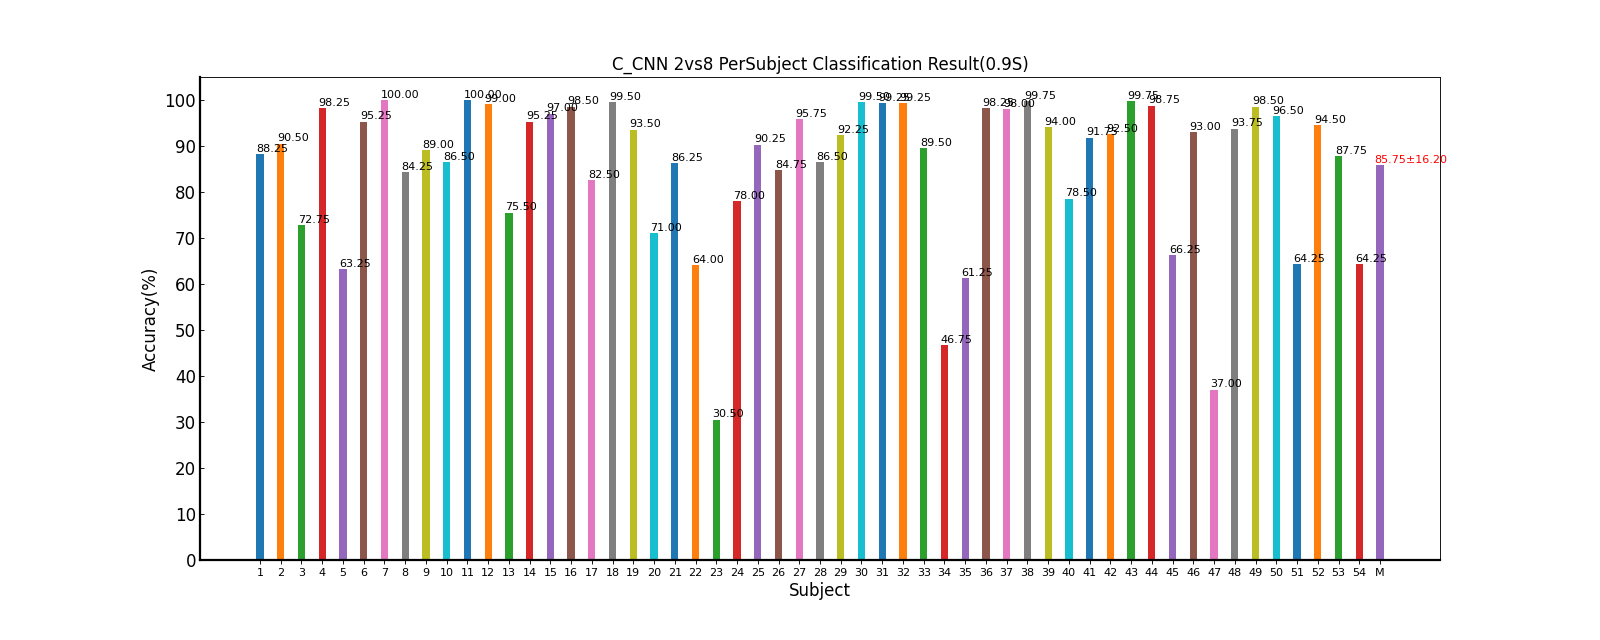

The data file committed next to this chart (first rows):
Fold1, Fold2, Fold3, Fold4, Fold5, Mean±Std, ITR(bits/min)
87.5, 86.25, 87.5, 91.25, 88.75, 88.25±1.90, 55.44±3.73
87.5, 88.75, 86.25, 92.5, 97.5, 90.50±4.56, 60.56±10.22
70.0, 78.75, 65.0, 77.5, 72.5, 72.75±5.62, 31.38±7.15
100.0, 98.75, 96.25, 98.75, 97.5, 98.25±1.43, 79.44±4.68
65.0, 66.25, 58.75, 65.0, 61.25, 63.25±3.14, 20.20±3.12
97.5, 97.5, 96.25, 92.5, 92.5, 95.25±2.56, 71.03±6.44
100.0, 100.0, 100.0, 100.0, 100.0, 100.00±0.00, 85.71±0.00
88.75, 85.0, 77.5, 87.5, 82.5, 84.25±4.47, 48.45±7.49
90.0, 93.75, 90.0, 86.25, 85.0, 89.00±3.47, 57.13±6.96
91.25, 85.0, 85.0, 92.5, 78.75, 86.50±5.55, 52.73±10.11
100.0, 100.0, 100.0, 100.0, 100.0, 100.00±0.00, 85.71±0.00
100.0, 98.75, 98.75, 98.75, 98.75, 99.00±0.56, 81.71±2.24
73.75, 85.0, 73.75, 71.25, 73.75, 75.50±5.42, 35.07±8.12
96.25, 96.25, 93.75, 95.0, 95.0, 95.25±1.05, 70.73±2.63
97.5, 98.75, 93.75, 95.0, 100.0, 97.00±2.59, 76.05±7.64
97.5, 100.0, 98.75, 100.0, 96.25, 98.50±1.63, 80.44±5.48
86.25, 77.5, 83.75, 85.0, 80.0, 82.50±3.64, 45.38±5.89
100.0, 100.0, 100.0, 98.75, 98.75, 99.50±0.68, 83.71±2.74
95.0, 96.25, 95.0, 92.5, 88.75, 93.50±2.98, 66.77±6.70
63.75, 75.0, 72.5, 72.5, 71.25, 71.00±4.28, 29.00±5.02
82.5, 86.25, 86.25, 88.75, 87.5, 86.25±2.34, 51.73±4.16
65.0, 72.5, 55.0, 70.0, 57.5, 64.00±7.62, 21.49±7.85
28.75, 32.5, 22.5, 37.5, 31.25, 30.50±5.49, 0.81±0.93
71.25, 82.5, 82.5, 75.0, 78.75, 78.00±4.89, 38.53±7.04
80.0, 97.5, 90.0, 95.0, 88.75, 90.25±6.75, 60.63±13.69
81.25, 82.5, 86.25, 86.25, 87.5, 84.75±2.71, 49.09±4.67
93.75, 96.25, 93.75, 96.25, 98.75, 95.75±2.09, 72.26±5.67
82.5, 88.75, 90.0, 83.75, 87.5, 86.50±3.24, 52.29±5.88
93.75, 90.0, 92.5, 93.75, 91.25, 92.25±1.63, 63.68±3.58
100.0, 100.0, 100.0, 100.0, 97.5, 99.50±1.12, 83.93±3.99
100.0, 100.0, 100.0, 97.5, 98.75, 99.25±1.12, 82.93±4.06
98.75, 98.75, 100.0, 98.75, 100.0, 99.25±0.68, 82.71±2.74
83.75, 93.75, 96.25, 87.5, 86.25, 89.50±5.27, 58.62±11.02
47.5, 36.25, 46.25, 62.5, 41.25, 46.75±9.87, 7.79±6.80
43.75, 73.75, 58.75, 61.25, 68.75, 61.25±11.46, 19.48±10.36
97.5, 100.0, 95.0, 98.75, 100.0, 98.25±2.09, 79.79±6.62
98.75, 96.25, 97.5, 98.75, 98.75, 98.00±1.12, 78.44±3.35
98.75, 100.0, 100.0, 100.0, 100.0, 99.75±0.56, 84.71±2.24
98.75, 97.5, 91.25, 95.0, 87.5, 94.00±4.63, 68.58±10.98
80.0, 82.5, 71.25, 81.25, 77.5, 78.50±4.45, 39.21±6.33
88.75, 92.5, 90.0, 93.75, 93.75, 91.75±2.27, 62.66±4.87
91.25, 93.75, 93.75, 93.75, 90.0, 92.50±1.77, 64.26±3.88
100.0, 100.0, 98.75, 100.0, 100.0, 99.75±0.56, 84.71±2.24
98.75, 98.75, 100.0, 98.75, 97.5, 98.75±0.88, 80.93±3.17
60.0, 68.75, 71.25, 67.5, 63.75, 66.25±4.42, 23.47±4.77
93.75, 93.75, 92.5, 93.75, 91.25, 93.00±1.12, 65.32±2.51
38.75, 37.5, 41.25, 31.25, 36.25, 37.00±3.71, 2.32±1.21
92.5, 93.75, 95.0, 93.75, 93.75, 93.75±0.88, 67.05±2.08
98.75, 100.0, 96.25, 100.0, 97.5, 98.50±1.63, 80.44±5.48
97.5, 98.75, 98.75, 93.75, 93.75, 96.50±2.56, 74.45±6.97
68.75, 67.5, 66.25, 63.75, 55.0, 64.25±5.49, 21.44±5.34
95.0, 96.25, 88.75, 96.25, 96.25, 94.50±3.26, 69.24±7.35
91.25, 92.5, 81.25, 91.25, 82.5, 87.75±5.41, 55.06±10.05
66.25, 73.75, 55.0, 60.0, 66.25, 64.25±7.10, 21.67±7.46
85.09, 87.45, 84.75, 86.62, 84.84, 85.75±16.20, 57.16±23.91
